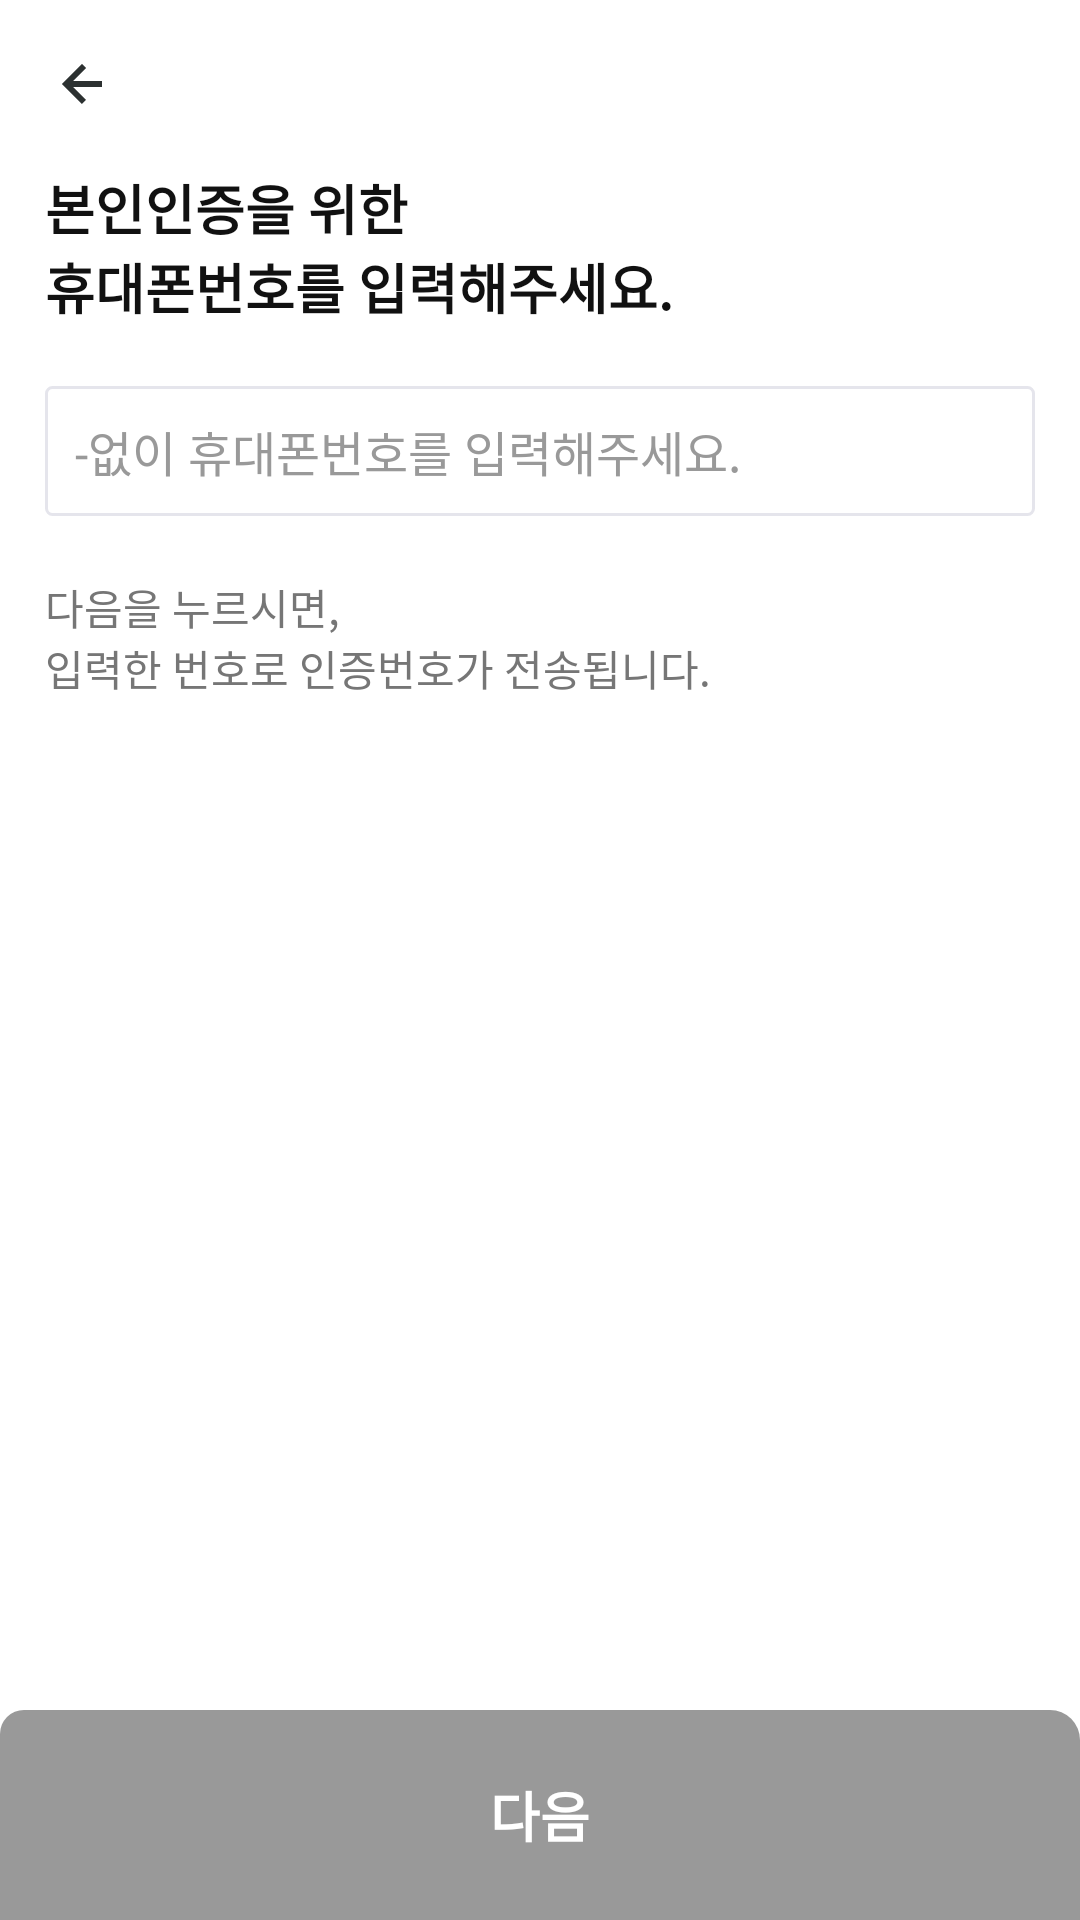

Write the Android layout XML for this screen, with the resource values it uses.
<!-- AndroidManifest.xml: application theme AppTheme -->
<!-- res/layout/activity_identity_verification.xml -->
<?xml version="1.0" encoding="utf-8"?>
<LinearLayout xmlns:android="http://schemas.android.com/apk/res/android"
    xmlns:app="http://schemas.android.com/apk/res-auto"
    xmlns:tools="http://schemas.android.com/tools"
    android:layout_width="match_parent"
    android:layout_height="match_parent"
    android:orientation="vertical"
    tools:context=".join.IdentityVerificationActivity">

    <include layout="@layout/toolbar_back_title" android:id="@+id/toolbar_identity_verification" />

    <LinearLayout
        android:layout_width="match_parent"
        android:layout_height="wrap_content"
        android:layout_marginStart="15dp"
        android:layout_marginEnd="15dp"
        android:orientation="vertical">
        <TextView
            android:id="@+id/tv_text1"
            android:layout_width="match_parent"
            android:layout_height="wrap_content"
            android:textSize="18sp"
            android:textStyle="bold"
            android:text="@string/text_enter_phone_number" />


        <EditText
            android:id="@+id/et_phone"
            android:layout_width="match_parent"
            android:layout_height="wrap_content"
            android:background="@drawable/edittext_rounded_corner_rectangle"
            android:ems="10"
            android:hint="@string/phone_number_input"
            android:layout_marginTop="20dp"
            android:inputType="phone"
            android:digits="0123456789"
            android:padding="10dp"
            android:maxLength="11"
            android:textColorHint="@color/disabled"
            android:textSize="16sp"/>

        <TextView
            android:id="@+id/tv_text3"
            android:layout_width="match_parent"
            android:layout_height="wrap_content"
            android:layout_marginTop="20dp"
            android:textColor="@color/tertiary"
            android:text="@string/text_next_verification"/>

    </LinearLayout>
    <include layout="@layout/button_next" android:id="@+id/button_next" />
</LinearLayout>
<!-- res/layout/toolbar_back_title.xml (included above) -->
<?xml version="1.0" encoding="utf-8"?>
<com.google.android.material.appbar.MaterialToolbar xmlns:android="http://schemas.android.com/apk/res/android"
    android:background="@color/inversePrimary"
    android:layout_width="match_parent"
    android:layout_height="wrap_content">

    <ImageButton
        android:id="@+id/btn_back"
        android:layout_width="wrap_content"
        android:layout_height="wrap_content"
        android:background="@color/inversePrimary"
        android:src="@drawable/back_button"
        android:contentDescription="@string/back" />

    <TextView
        android:id="@+id/tv_title"
        android:layout_width="wrap_content"
        android:layout_height="match_parent"
        android:textStyle="bold"
        android:textSize="20sp"
        android:layout_gravity="center" />
</com.google.android.material.appbar.MaterialToolbar>
<!-- res/layout/button_next.xml (included above) -->
<?xml version="1.0" encoding="utf-8"?>
<RelativeLayout xmlns:android="http://schemas.android.com/apk/res/android"
    android:layout_width="match_parent"
    android:layout_height="match_parent">

    <Button
        android:id="@+id/btn_next"
        android:layout_width="match_parent"
        android:layout_height="70dp"
        android:enabled="false"
        android:text="@string/next"
        android:background="@drawable/button_background_next"
        android:textColor="@drawable/button_text"
        android:layout_alignParentBottom="true"
        android:textSize="18sp"/>
</RelativeLayout>
<!-- resources referenced by this layout -->
<resources>
  <color name="disabled">#999999</color>
  <color name="inversePrimary">#FFFFFFFF</color>
  <color name="tertiary">#767676</color>
  <!-- drawable back_button (drawable) -->
  <vector xmlns:android="http://schemas.android.com/apk/res/android"
      android:width="24dp"
      android:height="24dp"
      android:viewportWidth="24"
      android:viewportHeight="24">
    <path
        android:pathData="M12.707,17.293L8.414,13H18V11H8.414L12.707,6.707L11.293,5.293L4.586,12L11.293,18.707L12.707,17.293Z"
        android:fillColor="#2C3131"/>
  </vector>
  <!-- drawable button_background_next (drawable) -->
  <?xml version="1.0" encoding="utf-8"?>
  <selector xmlns:android="http://schemas.android.com/apk/res/android">
      <item android:state_enabled="true">
          <shape android:shape="rectangle">
              <corners android:topLeftRadius="8dp" android:topRightRadius="10dp" />
              <solid android:color="@color/main_color" />
          </shape>
      </item>
      <item android:state_pressed="true">
          <shape android:shape="rectangle">
              <corners android:topLeftRadius="8dp" android:topRightRadius="10dp" />
              <solid android:color="@color/completed" />
          </shape>
      </item>
      <item android:state_enabled="false">
          <shape android:shape="rectangle">
              <corners android:topLeftRadius="8dp" android:topRightRadius="10dp" />
              <solid android:color="@color/disabled" />
          </shape>
      </item>
  </selector>
  <!-- drawable button_text (drawable) -->
  <?xml version="1.0" encoding="utf-8"?>
  <selector xmlns:android="http://schemas.android.com/apk/res/android">
      <item android:color="@color/inversePrimary" android:state_enabled="false" />
      <item android:color="@color/primary" />
  </selector>
  <!-- drawable edittext_rounded_corner_rectangle (drawable) -->
  <?xml version="1.0" encoding="utf-8"?>
  <selector xmlns:android="http://schemas.android.com/apk/res/android">
      
      <item android:state_focused="true">
          <shape android:shape="rectangle">
              <stroke
                  android:width="1dp"
                  android:color="@color/line_default" />
              <corners android:radius="2dp"/>
              <solid
                  android:color="@color/inversePrimary" />
          </shape>
      </item>
      
      <item android:state_focused="false">
          <shape android:shape="rectangle">
              <stroke
                  android:width="1dp"
                  android:color="@color/line_default" />
              <corners android:radius="2dp"/>
              <solid
                  android:color="@color/inversePrimary" />
          </shape>
      </item>
  </selector>
  <string name="back">back</string>
  <string name="next"><b>다음</b></string>
  <string name="phone_number_input">-없이 휴대폰번호를 입력해주세요.</string>
  <string name="text_enter_phone_number"><b>본인인증을 위한\n휴대폰번호를 입력해주세요.</b></string>
  <string name="text_next_verification">다음을 누르시면,\n입력한 번호로 인증번호가 전송됩니다.</string>
  <style name="AppTheme" parent="Theme.AppCompat.Light.NoActionBar">
          
          <item name="android:windowActionBar">false</item>
          <item name="colorPrimary">@color/inversePrimary</item>
          <item name="android:windowBackground">@color/inversePrimary</item>
          <item name="android:textColor">@color/primary</item>
          <item name="android:textColorHint">@color/disabled</item>
          <item name="bottomSheetDialogTheme">@style/BottomSheetDialog</item>
      </style>
  <color name="main_color">#FFEB3B</color>
  <color name="completed">#2962FF</color>
  <color name="primary">#111111</color>
  <color name="line_default">#E5E5EC</color>
  <style name="BottomSheetDialog" parent="@style/ThemeOverlay.MaterialComponents.BottomSheetDialog">
          <item name="bottomSheetStyle">@style/BottomSheet</item>
      </style>
  <style name="BottomSheet" parent="Widget.MaterialComponents.BottomSheet.Modal">
          <item name="backgroundTint">@android:color/transparent</item>
      </style>
</resources>
